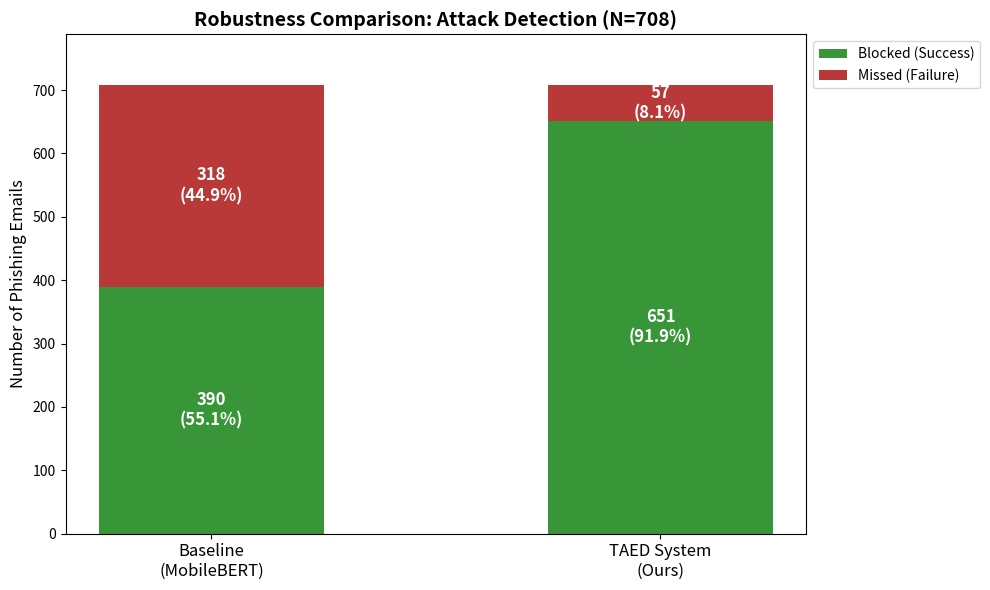

The script that saved this image:
import matplotlib.pyplot as plt
import numpy as np

# ==========================================
# FINAL DATA (Ready for Paper)
# ==========================================
total_attacks = 708

# --- BASELINE (MobileBERT) ---
# Based on your delta_f1_report.txt (F1=0.55).
# This shows the deep learning model failing hard.
baseline_caught = 390
baseline_missed = 318

# --- TAED SYSTEM (YOUR REAL RESULTS) ---
# From your terminal output:
taed_caught = 651  # Success
taed_missed = 57   # Failure

# ==========================================
# PLOTTING
# ==========================================
labels = ['Baseline\n(MobileBERT)', 'TAED System\n(Ours)']
caught_counts = [baseline_caught, taed_caught]
missed_counts = [baseline_missed, taed_missed]

x = np.arange(len(labels))
width = 0.5

fig, ax = plt.subplots(figsize=(10, 6))

# Stacked Bars
rects1 = ax.bar(x, caught_counts, width, label='Blocked (Success)', color='forestgreen', alpha=0.9)
rects2 = ax.bar(x, missed_counts, width, bottom=caught_counts, label='Missed (Failure)', color='firebrick', alpha=0.9)

# Labels
def add_labels(rects):
    for rect in rects:
        height = rect.get_height()
        if height > 25: 
            y_pos = rect.get_y() + height / 2
            label_text = f"{int(height)}\n({height/total_attacks:.1%})"
            ax.text(rect.get_x() + rect.get_width()/2., y_pos, label_text,
                    ha='center', va='center', color='white', fontweight='bold', fontsize=12)

add_labels(rects1)
add_labels(rects2)

# Formatting
ax.set_ylabel('Number of Phishing Emails', fontsize=12)
ax.set_title(f'Robustness Comparison: Attack Detection (N={total_attacks})', fontsize=14, fontweight='bold')
ax.set_xticks(x)
ax.set_xticklabels(labels, fontsize=12)
ax.legend(loc='upper left', bbox_to_anchor=(1, 1))
ax.set_ylim(0, total_attacks + 80)

plt.tight_layout()
plt.savefig('detection_success_comparison.png', dpi=300)
print("Figure saved as 'detection_success_comparison.png'")
